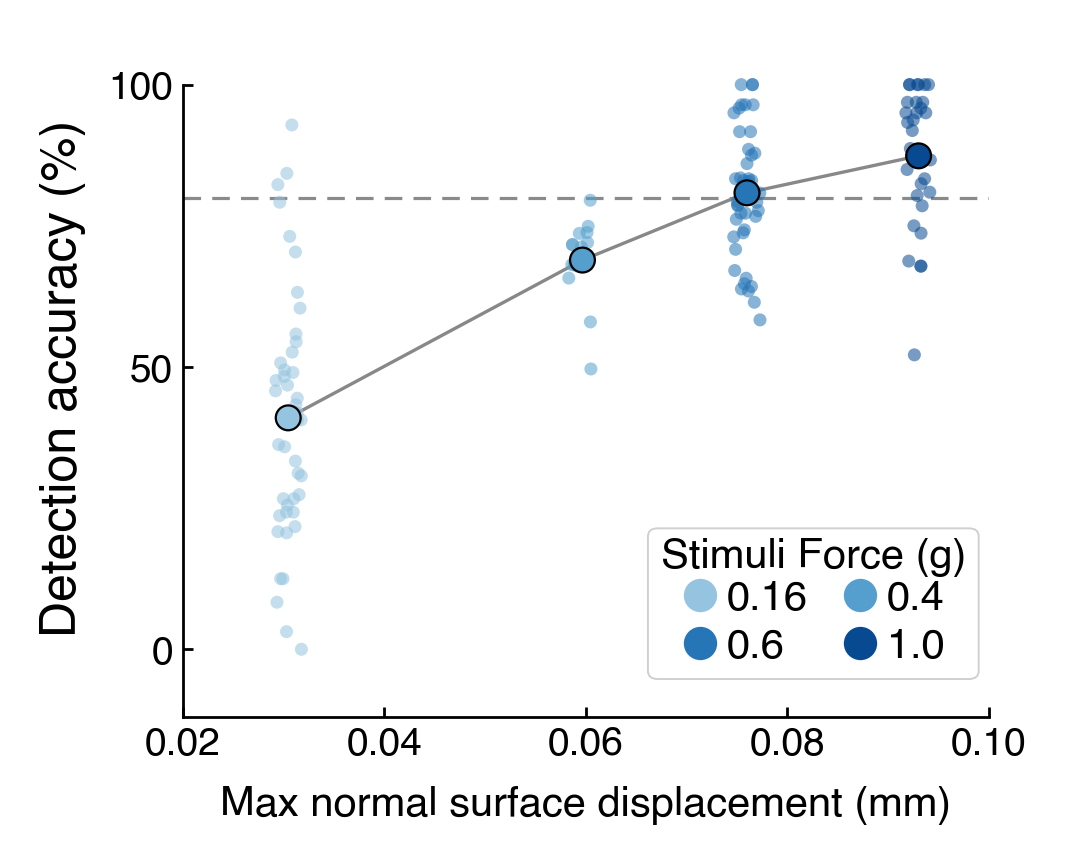

The file beside this chart, header and first rows:
force_g, subject, dic_x, dic_sem, ratio_correct
0.16, P1, 0.03046, 0.002742, 0.433
0.16, P10, 0.03046, 0.002742, 0.03125
0.16, P11, 0.03046, 0.002742, 0.3119
0.16, P12, 0.03046, 0.002742, 0.4214
0.16, P13, 0.03046, 0.002742, 0.08333
0.16, P14, 0.03046, 0.002742, 0.000000
0.16, P15, 0.03046, 0.002742, 0.7036
0.16, P16, 0.03046, 0.002742, 0.5446
0.16, P17, 0.03046, 0.002742, 0.8229
0.16, P18, 0.03046, 0.002742, 0.8429
0.16, P19, 0.03046, 0.002742, 0.3586
0.16, P2, 0.03046, 0.002742, 0.6042
0.16, P20, 0.03046, 0.002742, 0.5262
0.16, P29, 0.03046, 0.002742, 0.4188
0.16, P3, 0.03046, 0.002742, 0.2062
0.16, P31, 0.03046, 0.002742, 0.125
0.16, P34, 0.03046, 0.002742, 0.7312
0.16, P36, 0.03046, 0.002742, 0.4762
0.16, P37, 0.03046, 0.002742, 0.4446
0.16, P38, 0.03046, 0.002742, 0.9286
0.16, P4, 0.03046, 0.002742, 0.3333
0.16, P40, 0.03046, 0.002742, 0.4833
0.16, P41, 0.03046, 0.002742, 0.3071
0.16, P42, 0.03046, 0.002742, 0.2738
0.16, P46, 0.03046, 0.002742, 0.5583
0.16, P5, 0.03046, 0.002742, 0.7917
0.16, P6, 0.03046, 0.002742, 0.3973
0.16, P61, 0.03046, 0.002742, 0.4577
0.16, P62, 0.03046, 0.002742, 0.3625
0.16, P63, 0.03046, 0.002742, 0.2429
0.16, P64, 0.03046, 0.002742, 0.2173
0.16, P65, 0.03046, 0.002742, 0.4062
0.16, P66, 0.03046, 0.002742, 0.2667
0.16, P67, 0.03046, 0.002742, 0.4946
0.16, P68, 0.03046, 0.002742, 0.2554
0.16, P69, 0.03046, 0.002742, 0.2366
0.16, P7, 0.03046, 0.002742, 0.2083
0.16, P70, 0.03046, 0.002742, 0.4679
0.16, P71, 0.03046, 0.002742, 0.5071
0.16, P72, 0.03046, 0.002742, 0.4902
0.16, P73, 0.03046, 0.002742, 0.2429
0.16, P74, 0.03046, 0.002742, 0.4062
0.16, P75, 0.03046, 0.002742, 0.2667
0.16, P8, 0.03046, 0.002742, 0.125
0.16, P9, 0.03046, 0.002742, 0.6321
0.4, P61, 0.05967, 0.003456, 0.4964
0.4, P62, 0.05967, 0.003456, 0.7366
0.4, P63, 0.05967, 0.003456, 0.6792
0.4, P64, 0.05967, 0.003456, 0.7202
0.4, P65, 0.05967, 0.003456, 0.7167
0.4, P66, 0.05967, 0.003456, 0.6813
0.4, P67, 0.05967, 0.003456, 0.6574
0.4, P68, 0.05967, 0.003456, 0.5798
0.4, P69, 0.05967, 0.003456, 0.7381
0.4, P70, 0.05967, 0.003456, 0.7491
0.4, P71, 0.05967, 0.003456, 0.7952
0.4, P72, 0.05967, 0.003456, 0.7125
0.4, P73, 0.05967, 0.003456, 0.6792
0.4, P74, 0.05967, 0.003456, 0.7167
0.4, P75, 0.05967, 0.003456, 0.6813
... 75 more rows
